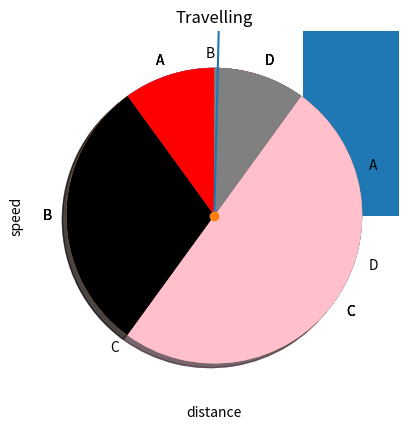

Recreate this plot in Python.
# -*- coding: utf-8 -*-
"""matplot

Automatically generated by Colaboratory.

Original file is located at
    https://colab.research.google.com/<link-removed>
"""

import numpy as np
import matplotlib.pyplot as plt
xpoint=np.array([0,6])
ypoint=np.array([0,255])
plt.plot(xpoint,ypoint)
plt.show()

plt.plot(xpoint,ypoint,'o')

xpoint=np.array([50,40,20,70])
ypoint=np.array([23,45,13,45])
plt.plot(xpoint,ypoint)
plt.show()

x=np.array([1,2,3,4,5,6,7,8,9])
y=np.array([10,20,30,40,50,60,70,80,90])
plt.plot(x,y)
plt.title("Travelling")
plt.xlabel("distance")
plt.ylabel("speed")
plt.show()

x=np.array([1,2,3,4,5,6,7,8,9])
y=np.array([10,20,30,40,50,60,70,80,90])
plt.plot(x,y)
plt.title("Travelling")
plt.xlabel("distance")
plt.ylabel("speed")
plt.grid()
plt.show()

x=np.array([1,2,3,4,5,6,7,8,9])
y=np.array([10,20,30,40,50,60,70,80,90])
plt.plot(x,y,linestyle="dotted")
plt.title("Travelling")
plt.xlabel("distance")
plt.ylabel("speed")
plt.show()

x=np.array([1,2,3,4,5,6,7,8,9])
y=np.array([10,20,30,40,50,60,70,80,90])
plt.plot(x,y,linestyle="dashed")
plt.title("Travelling")
plt.xlabel("distance")
plt.ylabel("speed")
plt.show()

x=np.array([1,2,3,4,5,6,7,8,9])
y=np.array([10,20,30,40,50,60,70,80,90])
plt.bar(x,y)
plt.title("Travelling")
plt.xlabel("distance")
plt.ylabel("speed")
plt.show()

x=np.array([1,2,3,4,5,6,7,8,9])
y=np.array([10,20,30,40,50,60,70,80,90])
plt.scatter(x,y)
plt.title("Travelling")
plt.xlabel("distance")
plt.ylabel("speed")
plt.show()

x=np.random.normal(170,10,250)
plt.hist(x)
plt.show()

y=np.array([10,30,50,10])
plt.pie(y)
plt.show()

mylabel=['A','B','C','D']
plt.pie(y,labels= mylabel)
plt.show()

mylabel=['A','B','C','D']
plt.pie(y,labels= mylabel,startangle=90)
plt.show()

mylabel=['A','B','C','D']
plt.pie(y,labels= mylabel,startangle=90,shadow=True)
plt.show()

mylabel=['A','B','C','D']
mycolors=["red","black","pink","grey"]
plt.pie(y,labels= mylabel,startangle=90,shadow=True,colors=mycolors)
plt.show()